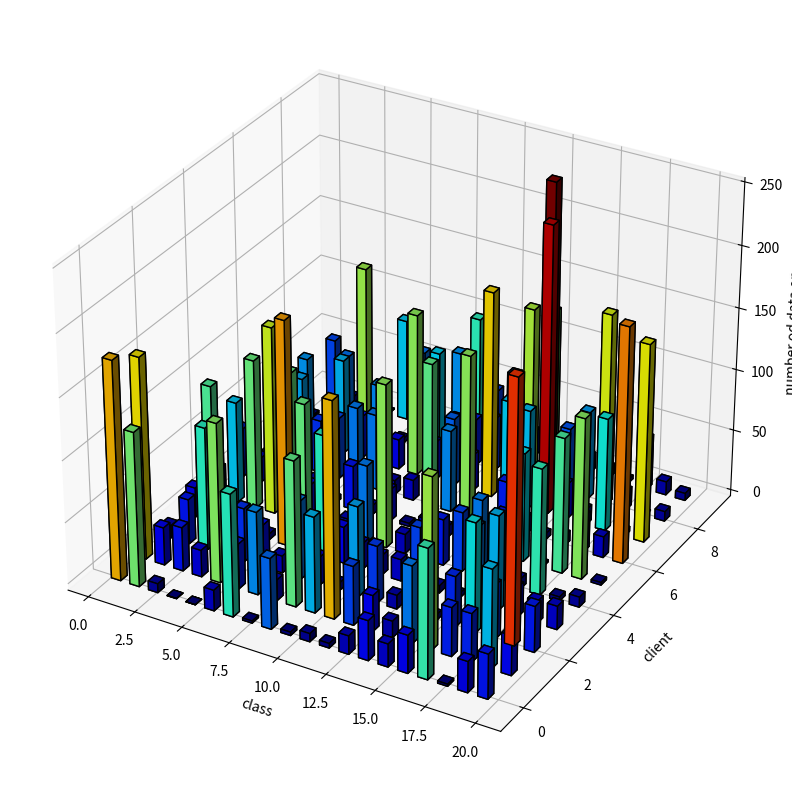

The matplotlib source for this figure:
import matplotlib.pyplot as plt
import numpy as np
# from mpl_toolkits.mplot3d.axes3d import Axes3D
from mpl_toolkits import mplot3d
import matplotlib.colors as colors

fig = plt.figure(figsize=(10,10))
ax = plt.axes(projection='3d')    
matrix = np.array([[1.76972277e+02, 1.63289191e+02, 1.01219641e+01, 2.41330293e+01,
        2.30300844e+01, 3.98533667e+01, 2.46068202e-01, 1.15366535e+01,
        1.63441166e+00, 4.91829539e+01],
       [1.24814623e+02, 3.06037074e+01, 3.63168992e+01, 1.11988664e+02,
        8.21235557e+01, 2.02379701e+01, 1.68274121e+01, 6.95491962e+01,
        2.29472274e+00, 5.24325005e+00],
       [7.28155805e+00, 3.55339916e+01, 9.93966892e+01, 1.30890352e+01,
        1.21043431e+02, 7.24095469e+01, 7.36463434e+01, 6.82793395e+00,
        6.01593154e+01, 1.06121556e+01],
       [2.46782178e-01, 2.18420951e+01, 2.11530250e+01, 2.46652854e+00,
        1.52048165e+02, 4.39071856e+01, 4.31671849e+01, 7.71855291e+01,
        1.37316920e+02, 6.66584563e-01],
       [4.27142792e-02, 1.28951495e+02, 4.31797553e+01, 4.69117999e+00,
        1.20023356e+02, 1.51012191e+01, 5.01272444e+01, 3.48061248e+01,
        2.01611071e+01, 8.29158042e+01],
       [1.69251715e+01, 3.66048062e+01, 3.46047398e+01, 1.82253013e+02,
        3.34131703e+01, 3.65836587e+00, 6.29588567e+01, 6.51218750e+01,
        3.87513825e+00, 6.05848633e+01],
       [9.90933179e+01, 6.71795917e+01, 1.39381856e+01, 1.19971199e+02,
        5.49510156e+01, 3.58504089e+01, 6.16977888e+01, 2.45269742e+01,
        2.18246821e+01, 9.66836094e-01],
       [1.75106540e+00, 1.70163277e+01, 6.37105828e+01, 9.95030095e+01,
        1.40007304e+01, 7.45541250e+00, 1.15808413e+01, 1.31915834e+02,
        8.45451562e+01, 6.85210402e+01],
       [5.73634114e+01, 1.17639748e+02, 2.29492140e+01, 2.96026211e+01,
        6.25851658e+01, 2.58413074e+01, 1.66223136e+01, 3.13456981e+01,
        3.46165366e+01, 1.01433984e+02],
       [2.78029235e+00, 7.76412524e+01, 6.15104025e+00, 2.11425763e+01,
        1.32793102e+02, 2.58338283e+00, 1.16817258e+02, 5.53668839e+01,
        3.83750916e+01, 4.63491204e+01],
       [6.68155937e+00, 1.73955780e+02, 7.33127330e+01, 1.59705214e+01,
        1.57638391e+01, 1.06159975e+01, 6.65405342e+01, 2.96410127e+01,
        4.32612553e+01, 6.42567674e+01],
       [3.71838130e+00, 4.78300737e+01, 4.62087006e+01, 1.75552694e+01,
        1.19882993e+01, 8.88185576e+00, 1.32280791e+02, 1.67428660e+02,
        4.37778798e+01, 2.03300895e+01],
       [1.50543782e+01, 2.92615254e+01, 1.11681829e+01, 4.84809300e+01,
        3.73950127e+01, 6.52326192e+00, 1.68982707e+00, 8.31068261e+01,
        1.42361547e+02, 1.24958508e+02],
       [3.23737392e+01, 1.35709203e+01, 3.97086059e-01, 5.86794613e+00,
        4.79887849e+01, 1.68561812e+00, 3.83831959e+01, 8.01655262e+01,
        2.48111321e+02, 3.14558626e+01],
       [1.87332858e+01, 6.29647347e+01, 4.60064197e+00, 3.83656881e+00,
        6.27757627e+01, 3.41531825e+01, 1.32705525e+01, 2.33369051e+02,
        5.31662464e+01, 1.31299738e+01],
       [3.08202743e+01, 1.37984120e+02, 4.13229295e+01, 6.35067059e+01,
        2.44388216e+01, 8.81327205e+01, 4.80391787e+00, 2.89944903e+01,
        7.16075109e+01, 8.38850893e+00],
       [1.04587801e+02, 3.95798568e+01, 8.92122996e+01, 7.72246456e+01,
        8.23894229e+00, 1.78897030e+00, 8.40463373e+00, 1.25836695e+01,
        1.55381696e+02, 2.99748503e+00],
       [1.72180160e+00, 3.98013827e+01, 4.42122940e+01, 2.43860258e+01,
        1.02130461e+02, 1.09607394e+02, 2.93034325e+01, 9.17782848e+01,
        1.51237482e+01, 4.19351752e+01],
       [2.51730301e+01, 8.00936590e+01, 2.11346638e+02, 1.81451240e+01,
        3.35862444e+00, 1.29932489e+02, 1.71375930e+01, 3.79543945e+00,
        2.10938682e-01, 1.08064639e+01],
       [3.62433899e+01, 3.23895485e+01, 3.72293613e+01, 1.91018402e+01,
        8.22110566e+00, 2.10707903e+00, 1.90415856e+02, 1.60619214e+02,
        7.84952348e+00, 5.82308244e+00]])

len_x, len_y = matrix.shape
_x = np.arange(0,len_x,1)
_y = np.arange(0,len_y,1)

xpos, ypos = np.meshgrid(_x, _y)
xpos = xpos.flatten('F')
ypos = ypos.flatten('F')
zpos = np.zeros_like(xpos)

dx = np.ones_like(zpos)*0.5
dy = dx.copy()*0.5
dz = matrix.flatten()

# cmap=plt.cm.magma(plt.Normalize(0,100)(dz))
cmap = plt.cm.get_cmap('jet') # Get desired colormap
max_height = np.max(dz)   # get range of colorbars
min_height = np.min(dz)

# scale each z to [0,1], and get their rgb values
rgba = [cmap((k-min_height)/max_height) for k in dz]

ax.bar3d(xpos+0.32, ypos-0.3, zpos, dx, dy, dz, color=rgba, edgecolor='k')

ax.set_xlabel('class')
# ax.set_xticks(np.arange(len_x+1))
# ax.set_xticklabels(['1000','500','100','50','0'])
# ax.set_xlim(0,4)
ax.set_ylabel('client')
# ax.set_yticks(np.arange(len_y+1))
# ax.set_yticklabels(['0.5','1.','1.5','2.','2.5','3.','3.5','4.','4.5','5.'])
# ax.set_ylim(-0.5,10)
ax.set_zlabel('number od data on')
# ax.set_zlim(0,100)
# ax.view_init(ax.elev, ax.azim+10)
plt.show()
# plt.savefig('/imgs/3dDiagram_{}_{}_{}_C{}_iid{}.png'.format(args.dataset, args.model, args.epochs, args.frac, args.iid))